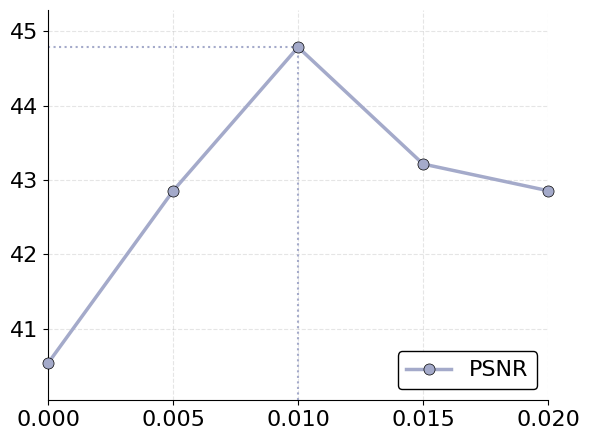
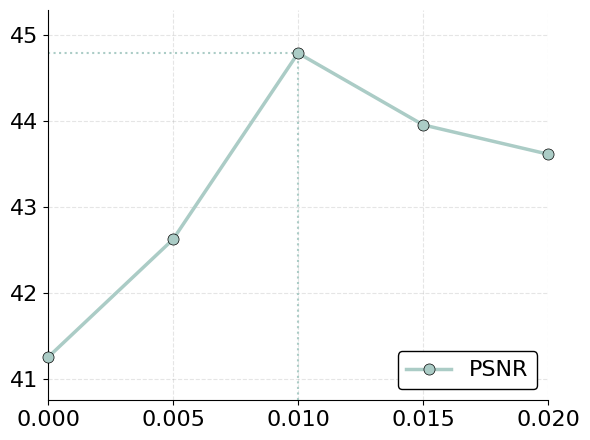

Source code (Python) for these figures, in order:
import matplotlib.pyplot as plt

# ==========================================
# 全局样式设置
# ==========================================
plt.rcParams["font.family"] = "serif"
plt.rcParams["font.serif"] = ["Times New Roman"]
plt.rcParams["text.color"] = "black"
plt.rcParams["axes.labelcolor"] = "black"
plt.rcParams["xtick.color"] = "black"
plt.rcParams["ytick.color"] = "black"

color_cons = "#a4aaca"
color_fsl = "#abccc6"

x_ticks = [0, 0.005, 0.01, 0.015, 0.02]
y_psnr_cons = [40.5347, 42.8520, 44.7850, 43.2130, 42.8540]
y_psnr_fsl = [41.2560, 42.6240, 44.7850, 43.9520, 43.6120]


def plot_final_sensitivity_fixed(x, y, line_color, filename):
    fig, ax = plt.subplots(figsize=(6, 4.5), dpi=100)

    max_idx = y.index(max(y))
    x_max = x[max_idx]
    y_max = y[max_idx]

    # 1. 绘制核心曲线
    # clip_on=False 确保圆点即使在 x=0 处也会完整渲染
    ax.plot(x, y, marker='o', color=line_color, linewidth=2.5, markersize=8,
            markeredgecolor='black', markeredgewidth=0.5, label='PSNR',
            zorder=5, clip_on=False)

    # 2. 绘制参考虚线
    y_limit_min = min(y) - 0.5
    ax.hlines(y=y_max, xmin=min(x), xmax=x_max, colors=line_color,
              linestyles=':', linewidth=1.5, zorder=2)
    ax.vlines(x=x_max, ymin=y_limit_min, ymax=y_max, colors=line_color,
              linestyles=':', linewidth=1.5, zorder=2)

    # 3. 边框设置
    ax.spines['top'].set_visible(False)
    ax.spines['right'].set_visible(False)

    # 4. 坐标轴范围
    ax.set_xlim(min(x), max(x))
    ax.set_ylim(y_limit_min, max(y) + 0.5)

    # ==========================================
    # 【修改重点】字体大小调整区域
    # ==========================================

    # 方法 A: 使用 tick_params 同时设置 X轴和Y轴刻度字体 (推荐)
    ax.tick_params(axis='both', labelsize=16)

    # 方法 B: 如果你需要单独设置 X轴刻度 (如你原代码所示)
    # ax.set_xticks(x)
    # ax.set_xticklabels(x, fontsize=16)

    # 添加坐标轴标签 (可选)，并设置字体大小
    # 注意：这里为了演示效果添加了标签文字，你可以根据实际需求修改
    ax.set_xlabel('', fontsize=16)
    ax.set_ylabel('', fontsize=16)

    # 5. 图例
    legend = ax.legend(loc='lower right', frameon=True, fontsize=16,
                       facecolor='white', edgecolor='black', framealpha=1)
    legend.get_frame().set_linewidth(1.0)

    # 6. 背景网格
    ax.grid(True, which='both', linestyle='--', alpha=0.2, color='gray', zorder=1)

    plt.tight_layout()
    plt.show()


# 执行绘图
plot_final_sensitivity_fixed(x_ticks, y_psnr_cons, color_cons, "sensitivity_cons")
plot_final_sensitivity_fixed(x_ticks, y_psnr_fsl, color_fsl, "sensitivity_fsl")
